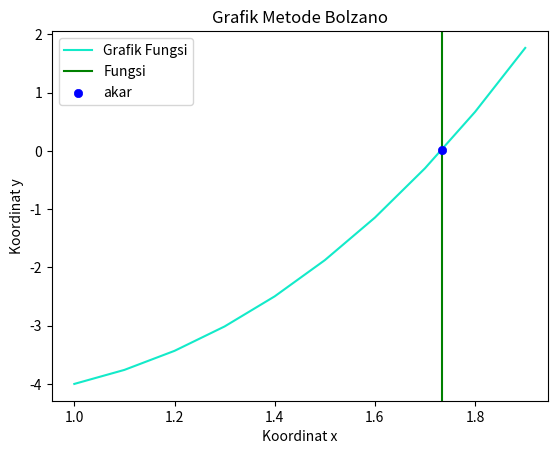

Reproduce this figure in Python.
import matplotlib.pyplot as plt
import numpy as np

# Menentukan Fungsi  yang akan digunakan
def f(x):
    return x**3 +x**2 - 3 *x -3
# Implementasi metode bolzano
def bolzano(x1, x2, e):
    iterasi = 1
    statement = True

    print("\n------Akar- akar didapatkan setelah melalui metode bolzano: ---------\n")
    while statement:
        xTengah = (x1 + x2) / 2
        print("Iterasi ke-%d --> x1 = %0.6f || x2 = %0.6f || xTengah = %0.6f || f(x1) = %0.6f || f(xTengah) = %0.6f" % (iterasi, x1,  x2, xTengah, f(x1) , f(xTengah)))

        #Mengganti nilai x1 dan x2 dengan nilai tengah sesuai nilai f(xTengah)
        if f(x1) * f(xTengah) < 0:
            x2 = xTengah
        else:
            x1 = xTengah

        iterasi += 1
        #untuk mengetahui
        statement = abs(f(xTengah)) > e

    # print("\nRequired Root is : %0.8f" % x2)
    return xTengah

# menentukan x1 , x2 dan e nya
# e merupakan perbedaan maksimal antara metode bolzano dengan akar sebenernya
x1 = 1
x2 = 2
e = 0.1

# memeriksa jika x1 dan x2 yg dimasukan bernilai benar ( menghasilkan perbedaan tanda)
if f(x1) * f(x2) > 0.0:
    print("Tolong Berikan x1 dan x2 yang sesuai")
else:
    root = bolzano(x1, x2, e)
    print("\n Akar yg didapatkan yaitu : %0.8f" % root)

#mendeklarasikan x dan y untuk di plot nanti
x = np.arange(x1, x2, e)
y = f(x)

#animator
plt.xlabel("Koordinat x")
plt.ylabel("Koordinat y")
plt.title("Grafik Metode Bolzano")

def Graph():
    plt.plot(x, y, color = "#13EAC9", label="Grafik Fungsi", zorder=0)
    plt.axvline(x=root, ymin=0, ymax=1, color="green", label="Fungsi", zorder=1)
    plt.scatter(root, f(root), color="blue", linewidths=0.5, label="akar", zorder=2)
    plt.legend()
    plt.show()
Graph()

#sourceCode:
# https://www.codesansar.com/numerical-methods/bisection-method-python-program.htm